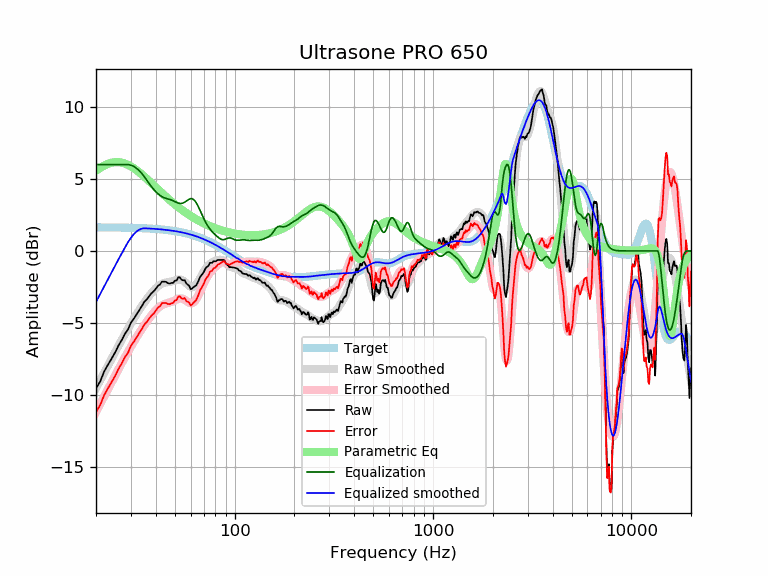

The file beside this chart, header and first rows:
frequency, raw, error, smoothed, error_smoothed, equalization, parametric_eq, equalized_raw, equalized_smoothed, target
20, -9.54, -11.18, -9.54, -11.18, 6.00, 5.56, -3.54, -3.54, 1.64
21, -9.06, -10.70, -8.98, -10.62, 6.00, 5.77, -3.06, -2.98, 1.64
22, -8.36, -10.00, -8.45, -10.09, 6.00, 5.93, -2.36, -2.45, 1.64
23, -7.89, -9.53, -7.95, -9.58, 6.00, 6.05, -1.89, -1.95, 1.63
24, -7.46, -9.09, -7.46, -9.09, 6.00, 6.13, -1.46, -1.46, 1.63
25, -7.03, -8.66, -7.00, -8.63, 6.00, 6.17, -1.03, -1.00, 1.63
26, -6.55, -8.18, -6.57, -8.19, 6.00, 6.17, -0.55, -0.57, 1.62
27, -6.17, -7.79, -6.15, -7.77, 6.00, 6.13, -0.17, -0.15, 1.62
28, -5.74, -7.36, -5.76, -7.38, 6.00, 6.07, 0.26, 0.24, 1.62
29, -5.45, -7.07, -5.39, -7.00, 6.00, 5.98, 0.55, 0.61, 1.61
30, -4.97, -6.58, -5.04, -6.65, 5.96, 5.87, 0.98, 0.92, 1.61
31, -4.71, -6.32, -4.71, -6.31, 5.87, 5.75, 1.16, 1.16, 1.60
32, -4.41, -6.01, -4.40, -6.00, 5.74, 5.61, 1.33, 1.34, 1.60
33, -4.11, -5.70, -4.11, -5.70, 5.58, 5.47, 1.47, 1.47, 1.59
34, -3.84, -5.43, -3.84, -5.42, 5.39, 5.32, 1.54, 1.55, 1.58
35, -3.54, -5.12, -3.59, -5.16, 5.16, 5.17, 1.62, 1.58, 1.58
36, -3.37, -4.94, -3.35, -4.92, 4.92, 5.02, 1.55, 1.57, 1.57
37, -3.15, -4.71, -3.14, -4.70, 4.70, 4.87, 1.54, 1.56, 1.56
38, -2.94, -4.49, -2.93, -4.48, 4.48, 4.72, 1.54, 1.55, 1.55
39, -2.81, -4.35, -2.75, -4.29, 4.29, 4.57, 1.48, 1.54, 1.54
40, -2.63, -4.16, -2.59, -4.12, 4.12, 4.43, 1.49, 1.53, 1.53
41, -2.42, -3.94, -2.46, -3.98, 3.98, 4.29, 1.55, 1.52, 1.52
42, -2.33, -3.84, -2.35, -3.86, 3.86, 4.15, 1.53, 1.51, 1.51
43, -2.13, -3.63, -2.28, -3.77, 3.77, 4.02, 1.64, 1.49, 1.49
44, -2.13, -3.61, -2.22, -3.70, 3.70, 3.90, 1.57, 1.48, 1.48
45, -2.14, -3.61, -2.19, -3.66, 3.66, 3.77, 1.51, 1.46, 1.46
46, -2.23, -3.68, -2.17, -3.62, 3.62, 3.66, 1.38, 1.45, 1.45
47, -2.26, -3.70, -2.15, -3.58, 3.58, 3.54, 1.32, 1.43, 1.43
48, -2.22, -3.64, -2.12, -3.54, 3.54, 3.44, 1.31, 1.42, 1.42
49, -2.21, -3.61, -2.09, -3.48, 3.48, 3.33, 1.27, 1.40, 1.40
50, -2.06, -3.44, -2.05, -3.43, 3.43, 3.23, 1.36, 1.38, 1.38
51, -2.05, -3.41, -2.01, -3.37, 3.37, 3.14, 1.32, 1.36, 1.36
52, -1.82, -3.16, -1.99, -3.32, 3.32, 3.04, 1.50, 1.34, 1.34
53, -1.84, -3.16, -1.98, -3.30, 3.30, 2.96, 1.46, 1.32, 1.32
54, -2.00, -3.30, -2.01, -3.30, 3.30, 2.87, 1.30, 1.29, 1.29
55, -2.04, -3.31, -2.06, -3.33, 3.33, 2.79, 1.29, 1.27, 1.27
56, -2.02, -3.27, -2.14, -3.39, 3.39, 2.71, 1.37, 1.25, 1.25
57, -2.25, -3.47, -2.24, -3.46, 3.46, 2.64, 1.21, 1.22, 1.22
58, -2.33, -3.53, -2.34, -3.54, 3.54, 2.57, 1.20, 1.19, 1.19
59, -2.42, -3.59, -2.43, -3.60, 3.60, 2.50, 1.17, 1.17, 1.17
60, -2.65, -3.79, -2.49, -3.63, 3.63, 2.44, 0.97, 1.14, 1.14
61, -2.61, -3.72, -2.51, -3.62, 3.62, 2.37, 1.01, 1.11, 1.11
62, -2.51, -3.59, -2.49, -3.57, 3.57, 2.31, 1.06, 1.08, 1.08
63, -2.45, -3.50, -2.43, -3.48, 3.48, 2.26, 1.03, 1.05, 1.05
64, -2.38, -3.40, -2.33, -3.35, 3.35, 2.20, 0.96, 1.02, 1.02
65, -2.22, -3.21, -2.20, -3.18, 3.18, 2.15, 0.96, 0.99, 0.99
66, -2.00, -2.96, -2.05, -3.00, 3.00, 2.10, 1.00, 0.95, 0.95
67, -1.79, -2.71, -1.88, -2.80, 2.80, 2.05, 1.01, 0.92, 0.92
68, -1.68, -2.57, -1.72, -2.61, 2.61, 2.00, 0.92, 0.88, 0.88
69, -1.57, -2.42, -1.56, -2.41, 2.41, 1.96, 0.84, 0.85, 0.85
70, -1.44, -2.26, -1.42, -2.23, 2.23, 1.92, 0.79, 0.81, 0.81
71, -1.25, -2.03, -1.28, -2.06, 2.06, 1.87, 0.81, 0.78, 0.78
72, -1.13, -1.87, -1.16, -1.90, 1.90, 1.84, 0.77, 0.74, 0.74
73, -1.08, -1.78, -1.06, -1.76, 1.76, 1.80, 0.68, 0.70, 0.70
74, -1.00, -1.67, -0.97, -1.64, 1.64, 1.76, 0.63, 0.66, 0.66
75, -0.82, -1.45, -0.90, -1.52, 1.52, 1.73, 0.70, 0.62, 0.62
76, -0.82, -1.41, -0.84, -1.42, 1.42, 1.69, 0.60, 0.59, 0.59
77, -0.82, -1.37, -0.79, -1.33, 1.33, 1.66, 0.51, 0.55, 0.55
78, -0.72, -1.23, -0.75, -1.25, 1.25, 1.63, 0.53, 0.51, 0.51
79, -0.72, -1.19, -0.71, -1.18, 1.18, 1.60, 0.46, 0.47, 0.47
... 553 more rows
